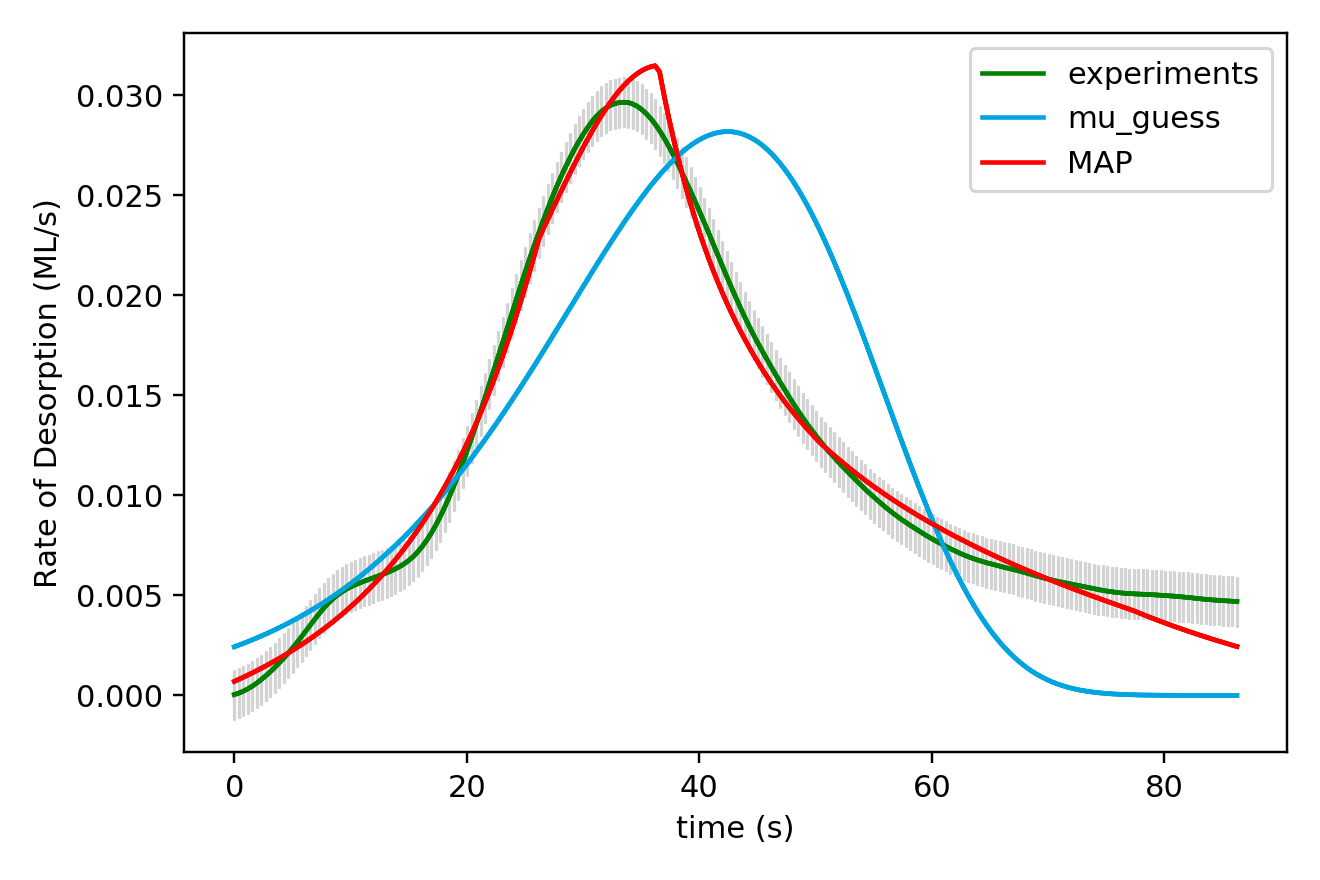

Source data for this figure (header and first rows):
x_values, observed, sim_initial_guess, sim_MAP, sim_mu_AP
0.000000000000000000e+00, 4.039999999999999944e-05, 2.428508272113617892e-03, 6.989598029942803090e-04
3.850000000000000089e-01, 1.145000000000000049e-04, 2.511591927573465603e-03, 8.014539212401559226e-04
7.700000000000000178e-01, 2.089999999999999844e-04, 2.597205647337871674e-03, 9.064119935098995454e-04
1.155000000000000027e+00, 3.237000000000000077e-04, 2.685412709916078916e-03, 1.013912642196604548e-03
1.540000000000000036e+00, 4.591999999999999403e-04, 2.776277117337857918e-03, 1.124041999039180478e-03
1.925000000000000044e+00, 6.158999999999999544e-04, 2.869863969527084759e-03, 1.236887160495704283e-03
2.310000000000000053e+00, 7.876000000000000622e-04, 2.966239120078552425e-03, 1.352537865769201132e-03
2.694999999999999840e+00, 9.740000000000000394e-04, 3.065469238532913393e-03, 1.471088856530915374e-03
3.080000000000000071e+00, 1.173200000000000111e-03, 3.167621748460969656e-03, 1.592638245757272558e-03
3.464999999999999858e+00, 1.387299999999999948e-03, 3.272764794491737211e-03, 1.717288727659212373e-03
3.850000000000000089e+00, 1.614300000000000153e-03, 3.380967192127783648e-03, 1.845146955195751254e-03
4.235000000000000320e+00, 1.853700000000000009e-03, 3.492298381791977824e-03, 1.976324595470249287e-03
4.620000000000000107e+00, 2.105800000000000553e-03, 3.606828356537286097e-03, 2.110937909190739419e-03
5.004999999999999893e+00, 2.368499999999999946e-03, 3.724627593665373691e-03, 2.249108248834061526e-03
5.389999999999999680e+00, 2.643899999999999809e-03, 3.845767030946087642e-03, 2.390962197173269847e-03
5.775000000000000355e+00, 2.930300000000000266e-03, 3.970317961246391629e-03, 2.536632073612753516e-03
6.160000000000000142e+00, 3.223900000000000463e-03, 4.098351955749844795e-03, 2.686255965553089979e-03
6.544999999999999929e+00, 3.521099999999999664e-03, 4.229940779422778664e-03, 2.839977941150029911e-03
6.929999999999999716e+00, 3.817399999999999873e-03, 4.365156305154513881e-03, 2.997948325035734718e-03
7.315000000000000391e+00, 4.102699999999999923e-03, 4.504070413468923804e-03, 3.160324457614549498e-03
7.700000000000000178e+00, 4.369800000000000073e-03, 4.646754887635492354e-03, 3.327270838787303731e-03
8.085000000000000853e+00, 4.609799999999999835e-03, 4.793281303543041327e-03, 3.498958856432168169e-03
8.470000000000000639e+00, 4.822399999999999257e-03, 4.943720914604495843e-03, 3.675568586908976865e-03
8.855000000000000426e+00, 5.006800000000000486e-03, 5.098144518254187595e-03, 3.857287596308310931e-03
9.240000000000000213e+00, 5.167499999999999351e-03, 5.256622319379074260e-03, 4.044312007319595878e-03
9.625000000000000000e+00, 5.305300000000000640e-03, 5.419223786239975825e-03, 4.236847344914763600e-03
1.000999999999999979e+01, 5.423199999999999549e-03, 5.586017495737599821e-03, 4.435108584886411978e-03
1.039499999999999957e+01, 5.526500000000000162e-03, 5.757070975380657735e-03, 4.639320320978742446e-03
1.077999999999999936e+01, 5.620499999999999628e-03, 5.932450577136969862e-03, 4.849717506503908176e-03
1.116499999999999915e+01, 5.708399999999999759e-03, 6.112221233583180723e-03, 5.066546223945748995e-03
1.155000000000000071e+01, 5.790199999999999687e-03, 6.296446271337474004e-03, 5.290064011813838674e-03
1.193500000000000050e+01, 5.869499999999999718e-03, 6.485187210911049806e-03, 5.520540445254913664e-03
1.232000000000000028e+01, 5.949100000000000568e-03, 6.678503577279617902e-03, 5.758257627884745197e-03
1.270500000000000007e+01, 6.030300000000000590e-03, 6.876452744245594752e-03, 6.003510440690381852e-03
1.308999999999999986e+01, 6.122299999999999791e-03, 7.079089576740301565e-03, 6.256607505138015585e-03
1.347499999999999964e+01, 6.218500000000000069e-03, 7.286466211312313257e-03, 6.517871611188195274e-03
1.385999999999999943e+01, 6.324800000000000214e-03, 7.498631844834083293e-03, 6.787640474862785545e-03
1.424499999999999922e+01, 6.446999999999999606e-03, 7.715632519608231488e-03, 7.066267427623278141e-03
1.463000000000000078e+01, 6.586399999999999200e-03, 7.937510691101304708e-03, 7.354121612401802802e-03
1.501500000000000057e+01, 6.752900000000000048e-03, 8.164304968951001731e-03, 7.651588663803199006e-03
1.540000000000000036e+01, 6.949299999999999401e-03, 8.396049902483224484e-03, 7.959071679040554542e-03
1.578500000000000014e+01, 7.181199999999999563e-03, 8.632775704635487629e-03, 8.276991519878092868e-03
1.617000000000000171e+01, 7.450599999999999931e-03, 8.874507732356000725e-03, 8.605787061657354728e-03
1.655499999999999972e+01, 7.761100000000000811e-03, 9.121266241252741144e-03, 8.945915777836465840e-03
1.694000000000000128e+01, 8.113500000000000920e-03, 9.373066136171238558e-03, 9.297854488859655375e-03
1.732499999999999929e+01, 8.505099999999999813e-03, 9.629916386008305698e-03, 9.662099335934622515e-03
1.771000000000000085e+01, 8.938500000000000265e-03, 9.891819707186466984e-03, 1.003916575974784196e-02
1.809499999999999886e+01, 9.411799999999999680e-03, 1.015877240401656841e-02, 1.042958873655040059e-02
1.848000000000000043e+01, 9.917299999999998686e-03, 1.043076365119018599e-02, 1.083392292143014850e-02
1.886499999999999844e+01, 1.045289999999999934e-02, 1.070777509027467413e-02, 1.125274181235036593e-02
1.925000000000000000e+01, 1.101489999999999934e-02, 1.098978072672450283e-02, 1.168663729092921273e-02
1.963500000000000156e+01, 1.160439999999999909e-02, 1.127674619460107552e-02, 1.213621875754999392e-02
2.001999999999999957e+01, 1.222339999999999885e-02, 1.156862819376177319e-02, 1.260211170309659921e-02
2.040500000000000114e+01, 1.286760000000000161e-02, 1.186537436141590907e-02, 1.308495541490162749e-02
2.078999999999999915e+01, 1.352640000000000092e-02, 1.216692273056319516e-02, 1.358540172394120775e-02
2.117500000000000071e+01, 1.419779999999999827e-02, 1.247320098444285215e-02, 1.410411202327321693e-02
2.155999999999999872e+01, 1.488210000000000054e-02, 1.278412633083925165e-02, 1.464175386843829217e-02
2.194500000000000028e+01, 1.557779999999999929e-02, 1.309960468588373776e-02, 1.519899623306967575e-02
2.232999999999999829e+01, 1.627680000000000099e-02, 1.341953024733841433e-02, 1.577649983861618976e-02
2.271499999999999986e+01, 1.697529999999999872e-02, 1.374378531428918464e-02, 1.637491658719281151e-02
... 165 more rows
